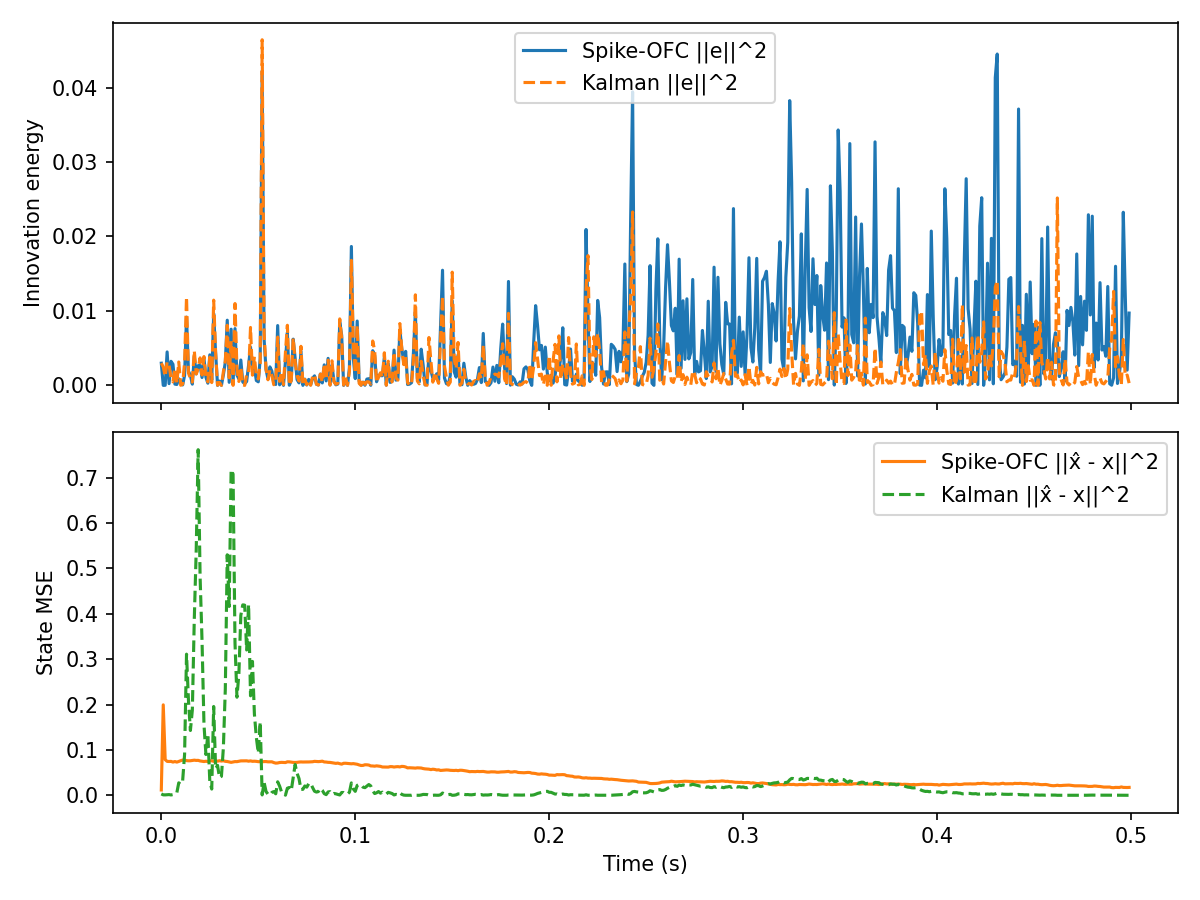

Source data for this figure (header and first rows):
t, innovation, mse, firing_rate, r_norm, Ge_norm, kalman_innovation, kalman_mse
0.000000, 2.976885e-03, 1.175311e-02, 2.656250e+02, 4.123106e-03, 3.084015e-01, 2.976885e-03, 3.022917e-03
0.001000, 6.428961e-07, 1.993892e-01, 4.375000e+02, 7.548921e-03, 4.532167e-03, 2.475984e-03, 1.021829e-03
0.002000, 1.049512e-05, 7.868328e-02, 5.625000e+02, 1.072095e-02, 1.831172e-02, 1.198245e-03, 9.503804e-04
0.003000, 4.492397e-03, 7.477897e-02, 4.375000e+02, 1.451983e-02, 3.788563e-01, 3.169436e-03, 1.221255e-03
0.004000, 2.323045e-04, 7.452905e-02, 0.000000e+00, 1.451547e-02, 8.615180e-02, 2.736926e-03, 1.561279e-03
0.005000, 3.232316e-03, 7.476427e-02, 0.000000e+00, 1.451112e-02, 3.213604e-01, 9.251451e-04, 8.074620e-04
0.006000, 2.841414e-03, 7.324574e-02, 0.000000e+00, 1.450677e-02, 3.013025e-01, 4.701103e-04, 1.605766e-03
0.007000, 1.673244e-04, 7.445752e-02, 0.000000e+00, 1.450241e-02, 7.311646e-02, 2.284252e-03, 2.452793e-03
0.008000, 1.193553e-04, 7.318957e-02, 0.000000e+00, 1.449806e-02, 6.175277e-02, 3.092808e-04, 5.622203e-03
0.009000, 8.828725e-04, 7.459841e-02, 0.000000e+00, 1.449371e-02, 1.679517e-01, 3.141431e-03, 2.752339e-02
0.01, 5.550325e-04, 7.632659e-02, 0.000000e+00, 1.448937e-02, 1.331664e-01, 1.285069e-05, 2.424777e-02
0.011, 5.900700e-05, 7.758734e-02, 0.000000e+00, 1.448502e-02, 4.341975e-02, 1.563321e-04, 3.195031e-02
0.012, 1.330602e-03, 7.774087e-02, 0.000000e+00, 1.448067e-02, 2.061862e-01, 3.052734e-03, 8.993742e-02
0.013, 9.165323e-03, 7.647246e-02, 0.000000e+00, 1.447633e-02, 5.411397e-01, 1.188579e-02, 3.111180e-01
0.014, 1.902563e-03, 7.608588e-02, 0.000000e+00, 1.447199e-02, 2.465500e-01, 1.661813e-03, 2.093203e-01
0.015, 1.340517e-03, 7.615902e-02, 0.000000e+00, 1.446765e-02, 2.069530e-01, 9.383290e-04, 1.428650e-01
0.016, 1.641524e-04, 7.683492e-02, 0.000000e+00, 1.446330e-02, 7.242011e-02, 4.431747e-04, 1.878158e-01
0.017, 3.885732e-03, 7.744143e-02, 0.000000e+00, 1.445897e-02, 3.523481e-01, 4.671396e-03, 3.875277e-01
0.018, 1.550403e-03, 7.689010e-02, 0.000000e+00, 1.445463e-02, 2.225655e-01, 1.522499e-03, 5.404583e-01
0.019, 2.653159e-03, 7.702727e-02, 0.000000e+00, 1.445029e-02, 2.911502e-01, 2.224175e-03, 7.617115e-01
0.02, 2.667816e-03, 7.571570e-02, 0.000000e+00, 1.444596e-02, 2.919533e-01, 3.694914e-03, 4.819628e-01
0.021, 1.055452e-03, 7.497702e-02, 0.000000e+00, 1.444162e-02, 1.836347e-01, 1.391425e-03, 3.399628e-01
0.022, 3.588497e-03, 7.442393e-02, 0.000000e+00, 1.443729e-02, 3.386038e-01, 3.872553e-03, 1.559252e-01
0.023, 1.095825e-03, 7.505530e-02, 0.000000e+00, 1.443296e-02, 1.871140e-01, 9.425393e-04, 8.988947e-02
0.024, 2.943927e-04, 7.451462e-02, 0.000000e+00, 1.442863e-02, 9.698377e-02, 4.745716e-04, 1.349793e-01
0.025, 4.100405e-03, 7.584877e-02, 0.000000e+00, 1.442430e-02, 3.619503e-01, 3.791097e-03, 3.126992e-02
0.026, 7.131067e-04, 7.618046e-02, 0.000000e+00, 1.441997e-02, 1.509429e-01, 3.745768e-04, 1.376080e-02
0.027, 9.640695e-03, 7.487094e-02, 0.000000e+00, 1.441565e-02, 5.549958e-01, 1.145045e-02, 1.957823e-01
0.028, 4.346394e-03, 7.566124e-02, 0.000000e+00, 1.441132e-02, 3.726491e-01, 4.403333e-03, 5.892259e-02
0.029, 1.555782e-08, 7.524987e-02, 0.000000e+00, 1.440700e-02, 7.050337e-04, 2.162546e-05, 6.607769e-02
0.03, 5.776353e-04, 7.616108e-02, 0.000000e+00, 1.440268e-02, 1.358509e-01, 3.961082e-04, 3.894513e-02
0.031, 1.194382e-05, 7.555138e-02, 0.000000e+00, 1.439836e-02, 1.953472e-02, 4.415130e-06, 4.189708e-02
0.032, 1.401282e-03, 7.619445e-02, 0.000000e+00, 1.439404e-02, 2.115916e-01, 1.815560e-03, 1.047439e-01
0.033, 3.096765e-03, 7.486295e-02, 0.000000e+00, 1.438972e-02, 3.145499e-01, 3.252051e-03, 2.341185e-01
0.034, 8.755619e-03, 7.451675e-02, 0.000000e+00, 1.438540e-02, 5.289065e-01, 8.071115e-03, 5.301321e-01
0.035, 4.074125e-04, 7.350864e-02, 0.000000e+00, 1.438109e-02, 1.140913e-01, 1.017444e-03, 4.162276e-01
0.036, 7.547553e-03, 7.262488e-02, 0.000000e+00, 1.437677e-02, 4.910646e-01, 5.940991e-03, 7.175263e-01
0.037, 2.286596e-04, 7.342826e-02, 0.000000e+00, 1.437246e-02, 8.547325e-02, 2.816864e-06, 7.078995e-01
0.038, 7.627077e-03, 7.431792e-02, 0.000000e+00, 1.436815e-02, 4.936448e-01, 1.099199e-02, 3.355250e-01
0.039, 1.392389e-03, 7.417053e-02, 0.000000e+00, 1.436384e-02, 2.109190e-01, 2.222208e-03, 2.161750e-01
0.04, 8.693638e-04, 7.501835e-02, 0.000000e+00, 1.435953e-02, 1.666619e-01, 5.236114e-04, 2.677155e-01
0.041, 3.403243e-03, 7.586521e-02, 0.000000e+00, 1.435522e-02, 3.297479e-01, 2.443673e-03, 3.966045e-01
0.042, 4.607259e-04, 7.592400e-02, 0.000000e+00, 1.435091e-02, 1.213268e-01, 6.577209e-05, 4.197782e-01
0.043, 2.131529e-04, 7.614260e-02, 0.000000e+00, 1.434661e-02, 8.252416e-02, 9.236597e-10, 4.191027e-01
0.044, 5.222563e-04, 7.599319e-02, 0.000000e+00, 1.434230e-02, 1.291747e-01, 1.454312e-03, 3.202869e-01
0.045, 2.699571e-03, 7.518928e-02, 0.000000e+00, 1.433800e-02, 2.936858e-01, 1.518956e-03, 4.207534e-01
0.046, 5.135287e-03, 7.583019e-02, 0.000000e+00, 1.433370e-02, 4.050586e-01, 7.780869e-03, 2.192825e-01
0.047, 2.254487e-03, 7.492631e-02, 0.000000e+00, 1.432940e-02, 2.683857e-01, 1.368117e-03, 2.951380e-01
0.048, 2.329412e-03, 7.513902e-02, 0.000000e+00, 1.432510e-02, 2.728090e-01, 3.846493e-03, 1.790377e-01
0.049, 6.556043e-04, 7.484038e-02, 0.000000e+00, 1.432080e-02, 1.447293e-01, 1.244601e-03, 1.277102e-01
0.05, 4.760372e-04, 7.413820e-02, 0.000000e+00, 1.431651e-02, 1.233264e-01, 8.592022e-04, 9.321097e-02
0.051, 3.616053e-03, 7.417920e-02, 0.000000e+00, 1.431221e-02, 3.399013e-01, 2.962023e-03, 1.615744e-01
0.052, 4.223016e-02, 7.393064e-02, 0.000000e+00, 1.430792e-02, 1.161574e+00, 4.642627e-02, 8.061910e-04
0.053, 6.145944e-03, 7.434249e-02, 0.000000e+00, 1.430363e-02, 4.431286e-01, 6.973900e-03, 2.842555e-02
0.054, 2.100649e-03, 7.439523e-02, 0.000000e+00, 1.429933e-02, 2.590671e-01, 2.180589e-03, 8.373954e-03
0.055, 8.797731e-04, 7.378071e-02, 0.000000e+00, 1.429505e-02, 1.676567e-01, 7.510403e-04, 2.394775e-03
0.056, 2.479149e-03, 7.369018e-02, 0.000000e+00, 1.429076e-02, 2.814406e-01, 2.090062e-03, 5.568838e-04
0.057, 1.922558e-03, 7.382853e-02, 0.000000e+00, 1.428647e-02, 2.478422e-01, 1.344103e-03, 6.358764e-03
0.058, 3.572311e-04, 7.213967e-02, 0.000000e+00, 1.428218e-02, 1.068342e-01, 8.433199e-05, 8.183037e-03
0.059, 1.186440e-04, 7.094878e-02, 0.000000e+00, 1.427790e-02, 6.156847e-02, 4.540563e-04, 3.293032e-03
... 440 more rows
